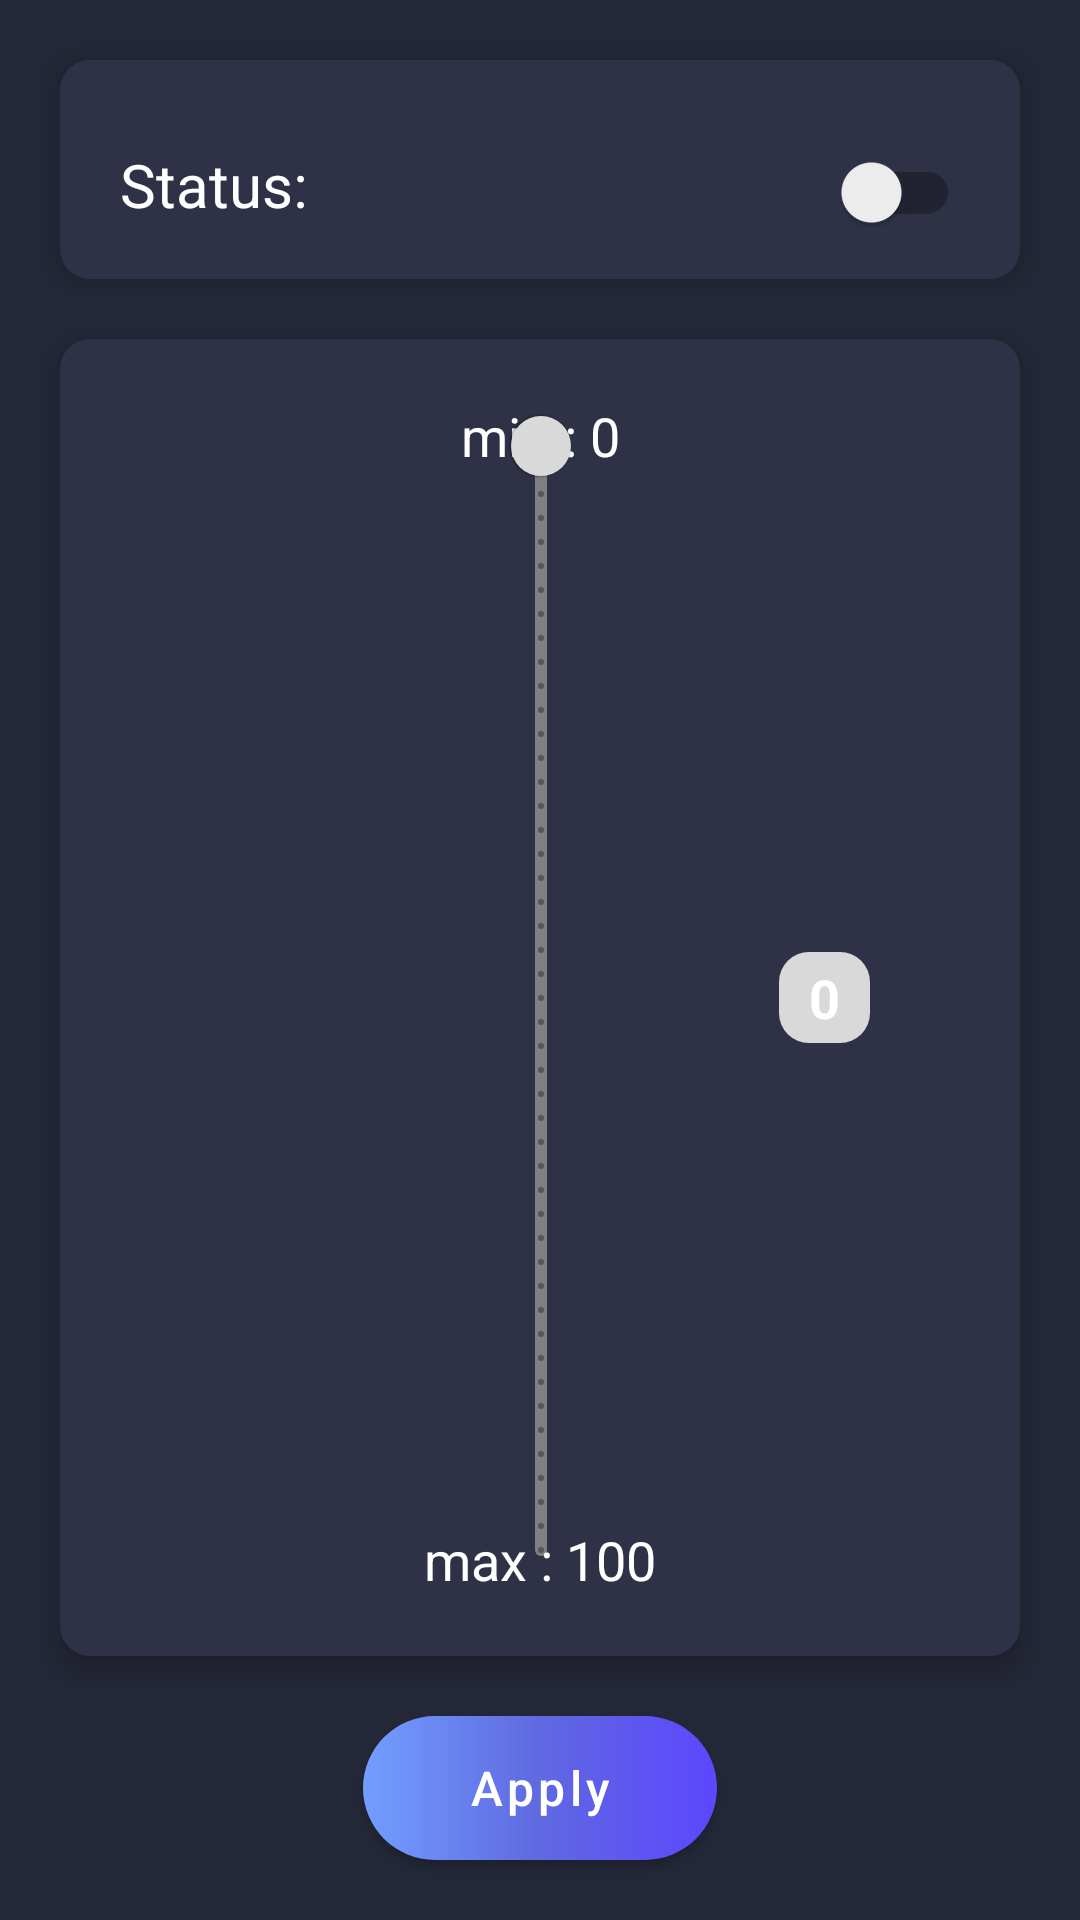

Here is an Android app screen rendered from its layout file. Give the layout XML and the strings, colors and styles it references.
<!-- AndroidManifest.xml: application theme AppTheme -->
<!-- res/layout/fragment_lights.xml -->
<?xml version="1.0" encoding="utf-8"?>
<LinearLayout
    xmlns:android="http://schemas.android.com/apk/res/android"
    xmlns:tools="http://schemas.android.com/tools"
    android:layout_width="match_parent"
    android:layout_height="match_parent"
    xmlns:app="http://schemas.android.com/apk/res-auto"
    tools:context=".ui.fragments.LightsFragment"
    android:background="@color/dark_blue_18pr"
    android:orientation="vertical">

    <androidx.constraintlayout.widget.ConstraintLayout
        android:layout_width="match_parent"
        android:layout_height="0dp"
        android:background="@drawable/background_constraint_layout"
        android:elevation="5dp"
        android:layout_weight="1"
        android:layout_marginTop="20dp"
        android:layout_marginStart="20dp"
        android:layout_marginEnd="20dp"
        android:layout_marginBottom="20dp">

        <GridLayout
            android:id="@+id/grid_status"
            android:layout_width="match_parent"
            android:layout_height="match_parent"
            android:rowCount="1"
            android:columnCount="2"
            android:layout_marginTop="20dp"
            android:layout_marginStart="20dp"
            android:layout_marginEnd="20dp">
            <com.google.android.material.textview.MaterialTextView
                android:id="@+id/status_on_off"
                android:layout_width="wrap_content"
                android:layout_height="wrap_content"
                android:text="@string/status_device"
                android:textColor="@color/white"
                android:textSize="20sp"
                android:layout_column="0"
                android:layout_row="0"/>
            <androidx.appcompat.widget.SwitchCompat
                android:id="@+id/switch_status"
                android:layout_gravity="end"
                android:layout_height="wrap_content"
                android:layout_width="wrap_content"
                android:layout_column="1"
                android:layout_row="0"
                android:theme="@style/SwitchCompatStyle"/>
        </GridLayout>

    </androidx.constraintlayout.widget.ConstraintLayout>

    <androidx.constraintlayout.widget.ConstraintLayout
        android:layout_width="match_parent"
        android:layout_height="0dp"
        android:background="@drawable/background_constraint_layout"
        android:elevation="5dp"
        android:layout_weight="6"
        android:layout_marginStart="20dp"
        android:layout_marginEnd="20dp"
        android:layout_marginBottom="20dp">
        <com.google.android.material.textview.MaterialTextView
            android:id="@+id/min_luminosity"
            android:layout_width="wrap_content"
            android:layout_height="wrap_content"
            app:layout_constraintLeft_toLeftOf="parent"
            app:layout_constraintTop_toTopOf="parent"
            app:layout_constraintRight_toRightOf="parent"
            android:text="@string/min_luminosity"
            android:textColor="@color/white"
            android:textSize="18sp"
            android:layout_marginTop="20dp"/>

        <com.google.android.material.slider.RangeSlider
            android:id="@+id/slider"
            android:layout_width="400dp"
            android:layout_height="wrap_content"
            android:rotation="90"
            android:stepSize="1"
            android:valueFrom="0.0"
            android:valueTo="100.0"
            app:layout_constraintTop_toTopOf="parent"
            app:layout_constraintBottom_toBottomOf="parent"
            app:layout_constraintRight_toRightOf="parent"
            app:layout_constraintLeft_toLeftOf="parent"
            style="@style/RangeSliderStyle"/>

        <com.google.android.material.textview.MaterialTextView
            android:id="@+id/max_luminosity"
            android:layout_width="wrap_content"
            android:layout_height="wrap_content"
            app:layout_constraintLeft_toLeftOf="parent"
            app:layout_constraintBottom_toBottomOf="parent"
            app:layout_constraintRight_toRightOf="parent"
            android:text="@string/max_luminosity"
            android:layout_marginBottom="20dp"
            android:textColor="@color/white"
            android:textSize="18sp"/>

        <com.google.android.material.textview.MaterialTextView
            android:id="@+id/current_luminosity"
            android:layout_width="wrap_content"
            android:layout_height="wrap_content"
            android:text="@string/current_luminosity"
            android:paddingStart="10dp"
            android:paddingEnd="10dp"
            android:paddingTop="3dp"
            android:paddingBottom="3dp"
            app:layout_constraintTop_toTopOf="parent"
            app:layout_constraintRight_toRightOf="parent"
            app:layout_constraintBottom_toBottomOf="parent"
            android:layout_marginEnd="50dp"
            style="@style/MaterialTextViewStyle"/>

    </androidx.constraintlayout.widget.ConstraintLayout>

    <com.google.android.material.button.MaterialButton
        android:id="@+id/button"
        android:layout_width="wrap_content"
        android:layout_height="wrap_content"
        android:paddingStart="35dp"
        android:paddingEnd="35dp"
        android:paddingTop="5dp"
        android:paddingBottom="5dp"
        android:layout_marginBottom="20dp"
        android:text="@string/button_apply"
        android:layout_gravity="center_horizontal"
        style="@style/MaterialButtonStyle"/>
</LinearLayout>
<!-- resources referenced by this layout -->
<resources>
  <color name="dark_blue_18pr">#242737</color>
  <color name="white">#FFFFFFFF</color>
  <!-- drawable background_constraint_layout (drawable) -->
  <?xml version="1.0" encoding="utf-8"?>
  <shape xmlns:android="http://schemas.android.com/apk/res/android">
      <corners android:radius="10dp"/>
      <solid android:color="@color/dark_blue_23pr"/>
  </shape>
  <string name="button_apply">Apply</string>
  <string name="current_luminosity">0</string>
  <string name="max_luminosity">max : 100</string>
  <string name="min_luminosity">min : 0</string>
  <string name="status_device">Status:</string>
  <style name="MaterialButtonStyle" parent="Widget.MaterialComponents.Button">
          <item name="backgroundTint">@null</item>
          <item name="android:background">@drawable/gradient_material_button</item>
          <item name="android:textAllCaps">false</item>
          <item name="android:textColor">@color/white</item>
          <item name="elevation">5dp</item>
          <item name="android:textSize">16sp</item>
      </style>
  <style name="MaterialTextViewStyle">
          <item name="android:background">@drawable/background_material_text_view_grey</item>
          <item name="android:textColor">@color/white</item>
          <item name="android:textSize">18sp</item>
          <item name="android:textStyle">bold</item>
      </style>
  <style name="RangeSliderStyle" parent="Widget.MaterialComponents.Slider">
          <item name="labelBehavior">gone</item>
          <item name="thumbColor">@color/grey_85pr</item>
          <item name="trackColorActive">@color/grey_85pr</item>
          <item name="trackColorInactive">@color/grey_50pr</item>
      </style>
  <style name="SwitchCompatStyle">
          <item name="colorControlActivated">@color/blue_72pr</item>
      </style>
  <style name="AppTheme" parent="Theme.MaterialComponents.DayNight.DarkActionBar">
          
          <item name="colorPrimary">@color/dark_blue_23pr</item>
          <item name="colorPrimaryVariant">@color/dark_blue_23pr</item>
          <item name="colorOnPrimary">@color/black</item>
          
          <item name="colorSecondary">@color/teal_200</item>
          <item name="colorSecondaryVariant">@color/teal_700</item>
          <item name="colorOnSecondary">@color/black</item>
          
          <item name="android:statusBarColor" tools:targetApi="l">?attr/colorPrimaryVariant</item>
          
      </style>
  <color name="dark_blue_23pr">#2F3246</color>
  <!-- drawable gradient_material_button (drawable) -->
  <?xml version="1.0" encoding="utf-8"?>
  <shape xmlns:android="http://schemas.android.com/apk/res/android">
  
      <corners
          android:radius="30dp"/>
      <gradient
          android:startColor="@color/blue_72pr"
          android:centerColor="@color/blue_63pr"
          android:endColor="@color/blue_64pr"
          android:angle="0" />
  </shape>
  <!-- drawable background_material_text_view_grey (drawable) -->
  <?xml version="1.0" encoding="utf-8"?>
  <shape xmlns:android="http://schemas.android.com/apk/res/android">
      <corners android:radius="10dp"/>
      <solid android:color="@color/grey_85pr"/>
  </shape>
  <color name="grey_85pr">#d9d9d9</color>
  <color name="grey_50pr">#808080</color>
  <color name="blue_72pr">#729EFF</color>
  <color name="black">#FF000000</color>
  <color name="teal_200">#FF03DAC5</color>
  <color name="teal_700">#FF018786</color>
  <color name="blue_63pr">#5F69E0</color>
  <color name="blue_64pr">#5C47FF</color>
</resources>
